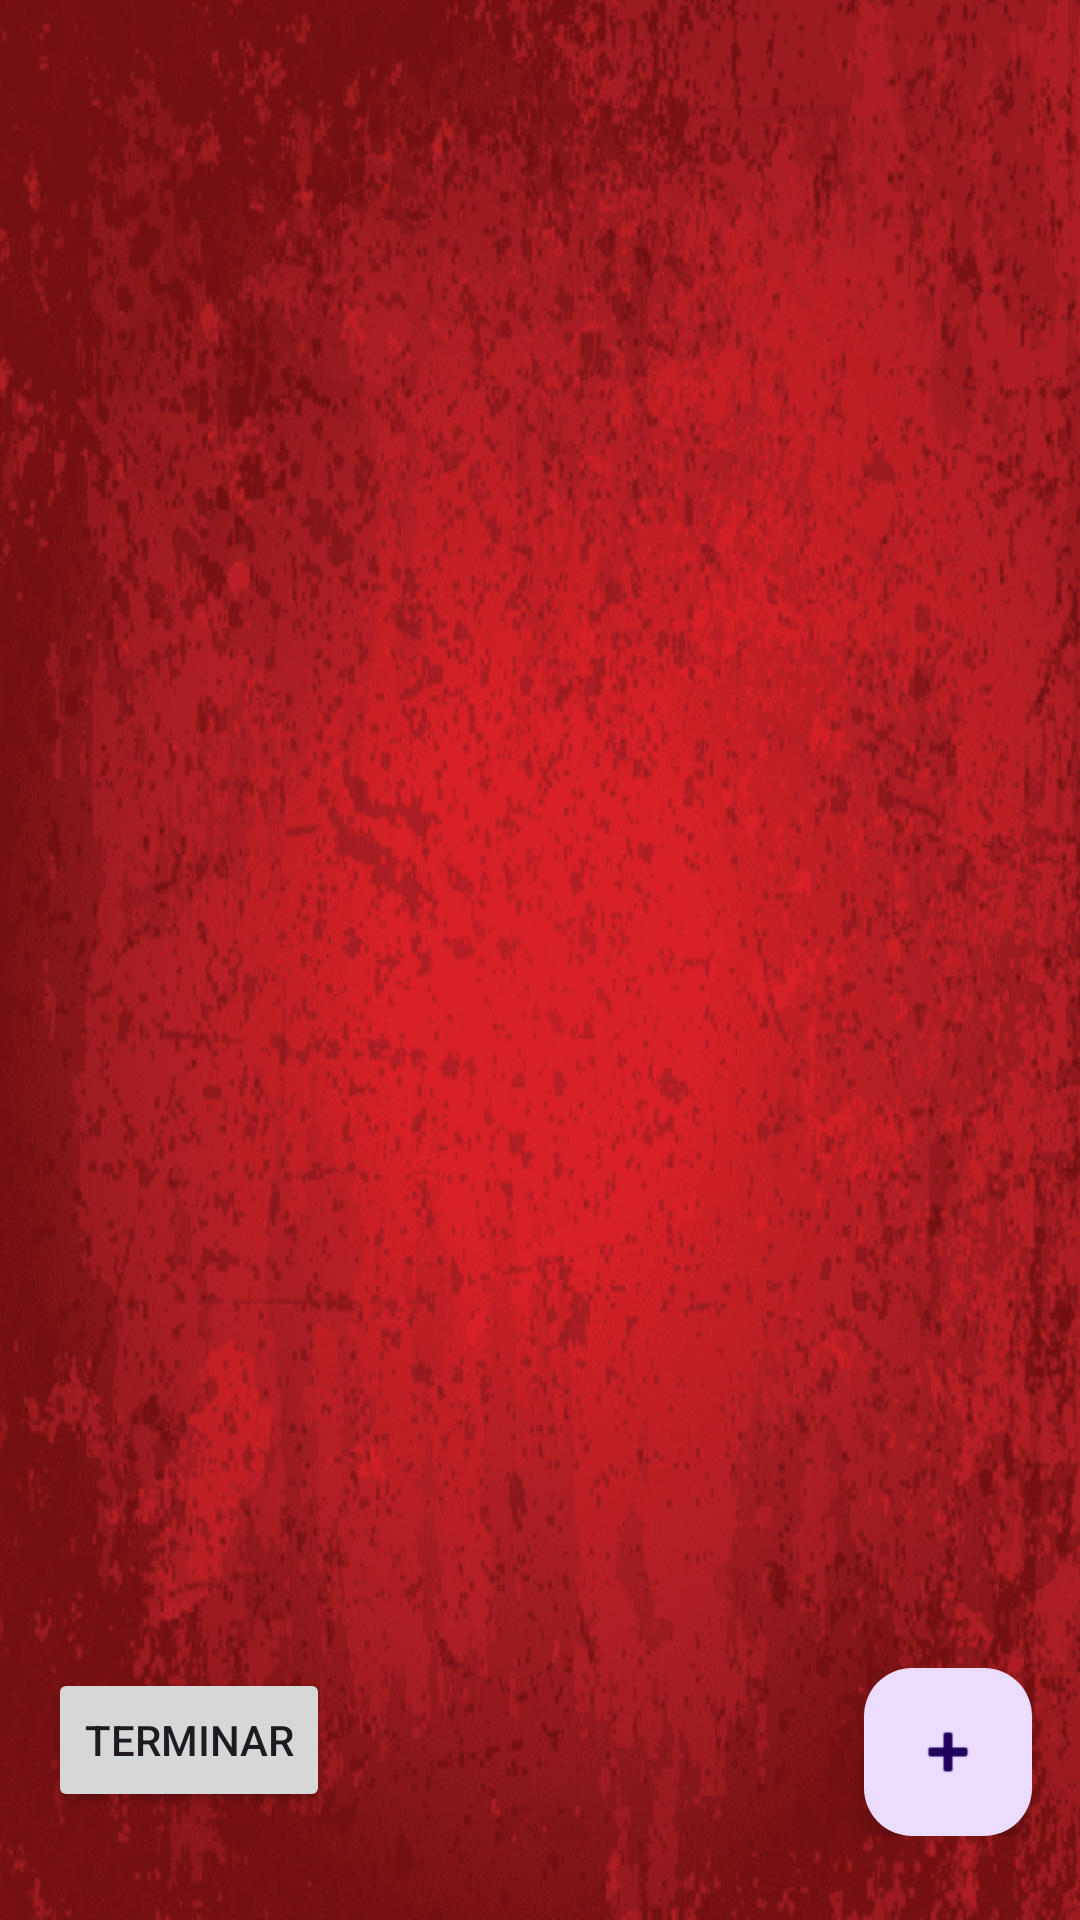

Produce the Android XML layout that renders to this screen, including the resource entries it uses.
<!-- AndroidManifest.xml: application theme Theme.Material3.DayNight.NoActionBar -->
<!-- res/layout/anhadir_ejercicios.xml -->
<?xml version="1.0" encoding="utf-8"?>
<androidx.constraintlayout.widget.ConstraintLayout xmlns:android="http://schemas.android.com/apk/res/android"
    xmlns:app="http://schemas.android.com/apk/res-auto"
    xmlns:tools="http://schemas.android.com/tools"
    android:layout_width="match_parent"
    android:layout_height="match_parent"
    android:background="@drawable/fondorojo"
    android:orientation="vertical">

    <androidx.recyclerview.widget.RecyclerView
        android:id="@+id/recyclerviewAnhadirEjercicios"
        android:layout_width="match_parent"
        android:layout_height="512dp"
        android:layout_marginStart="16dp"
        android:layout_marginTop="16dp"
        android:layout_marginEnd="16dp"
        app:layout_constraintEnd_toEndOf="parent"
        app:layout_constraintStart_toStartOf="parent"
        app:layout_constraintTop_toTopOf="parent" />

    <androidx.constraintlayout.widget.ConstraintLayout
        android:layout_width="0dp"
        android:layout_height="wrap_content"
        android:layout_marginStart="16dp"
        android:layout_marginTop="16dp"
        android:layout_marginEnd="16dp"
        android:layout_marginBottom="16dp"
        app:layout_constraintBottom_toBottomOf="parent"
        app:layout_constraintEnd_toEndOf="parent"
        app:layout_constraintStart_toStartOf="parent"
        app:layout_constraintTop_toBottomOf="@+id/recyclerviewAnhadirEjercicios">

        <com.google.android.material.floatingactionbutton.FloatingActionButton
            android:id="@+id/btnAnhadirEjercicio"
            android:layout_width="wrap_content"
            android:layout_height="73dp"
            android:clickable="true"
            android:contentDescription="@string/app_name"
            app:layout_constraintEnd_toEndOf="parent"
            app:layout_constraintTop_toTopOf="parent"
            app:srcCompat="@android:drawable/ic_input_add" />

        <Button
            android:id="@+id/buttonTerminarEjercicios"
            android:layout_width="wrap_content"
            android:layout_height="wrap_content"
            android:text="Terminar"
            app:layout_constraintStart_toStartOf="parent"
            app:layout_constraintTop_toTopOf="parent" />
    </androidx.constraintlayout.widget.ConstraintLayout>

</androidx.constraintlayout.widget.ConstraintLayout>
<!-- resources referenced by this layout -->
<resources>
  <!-- drawable fondorojo: png bitmap (drawable, 516983 bytes) -->
  <string name="app_name">LearningStrenght</string>
</resources>
